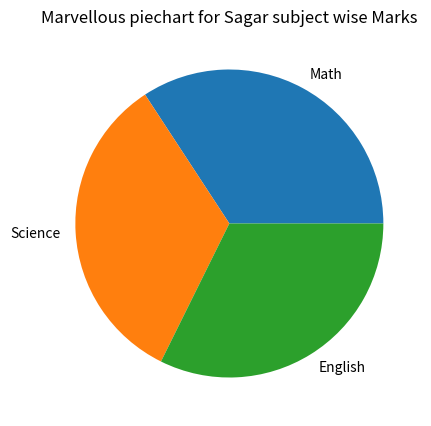

Python code for this plot:
import pandas as pd
import numpy as np
import matplotlib.pyplot as plt

data = {
    'Name':['Amit','Sagar','Pooja'],
    'Math':[85,90,78],
    'Science':[92,88,80],
    'English':[75,85,82],
    'Gender':['Male','Male','Female']

}
df = pd.DataFrame(data)

#Min-Max scaling
#FORMULA = Normalized value = x-min/max-min
print("Min-Max scaling for maths scores")
df['Math_Normalized'] = (df['Math']-df['Math'].min()) / (df['Math'].max()-df['Math'].min())
#updated daframe
print(df[['Name','Math','Math_Normalized']])

print("Add a Gender Column")
#df['Gender'] = ['Male','Male','Female']
#One-Hot encode
df_encoded = pd.get_dummies(df,columns=['Gender'],dtype=int)
print(df_encoded)

print("group students by gender Average Marks ")
avg_marks_by_group = df.groupby('Gender')[['Math','Science','English']].mean()
print(avg_marks_by_group)

print("Pot pie Chart for Sagar marks")
Sagar_marks = df[df['Name'] == 'Sagar'][['Math','Science','English']].iloc[0]
#plt.pie(df["Sagar"] ,color='skyblue',edgecolor = 'black')
plt.figure(figsize = (8,5))
plt.pie(Sagar_marks,labels=Sagar_marks.index)
plt.title("Marvellous piechart for Sagar subject wise Marks")
plt.show()

print("add Total Column")
df['Total'] = df[['Math','Science','English']].sum(axis=1)
#updated dataframe
print(df)

print("Status")
df['Status'] = np.where(df['Total'] > 250, 'Pass', 'Fail')
print(df[['Name', 'Total', 'Status']])

print("count how many student passed")
pass_count = df[df['Status'] == 'Pass'].shape[0]
print("Number of students who passed:", pass_count)

df.to_csv('final_student_data.csv', index=False)
print("Data exported to 'final_student_data.csv'")
